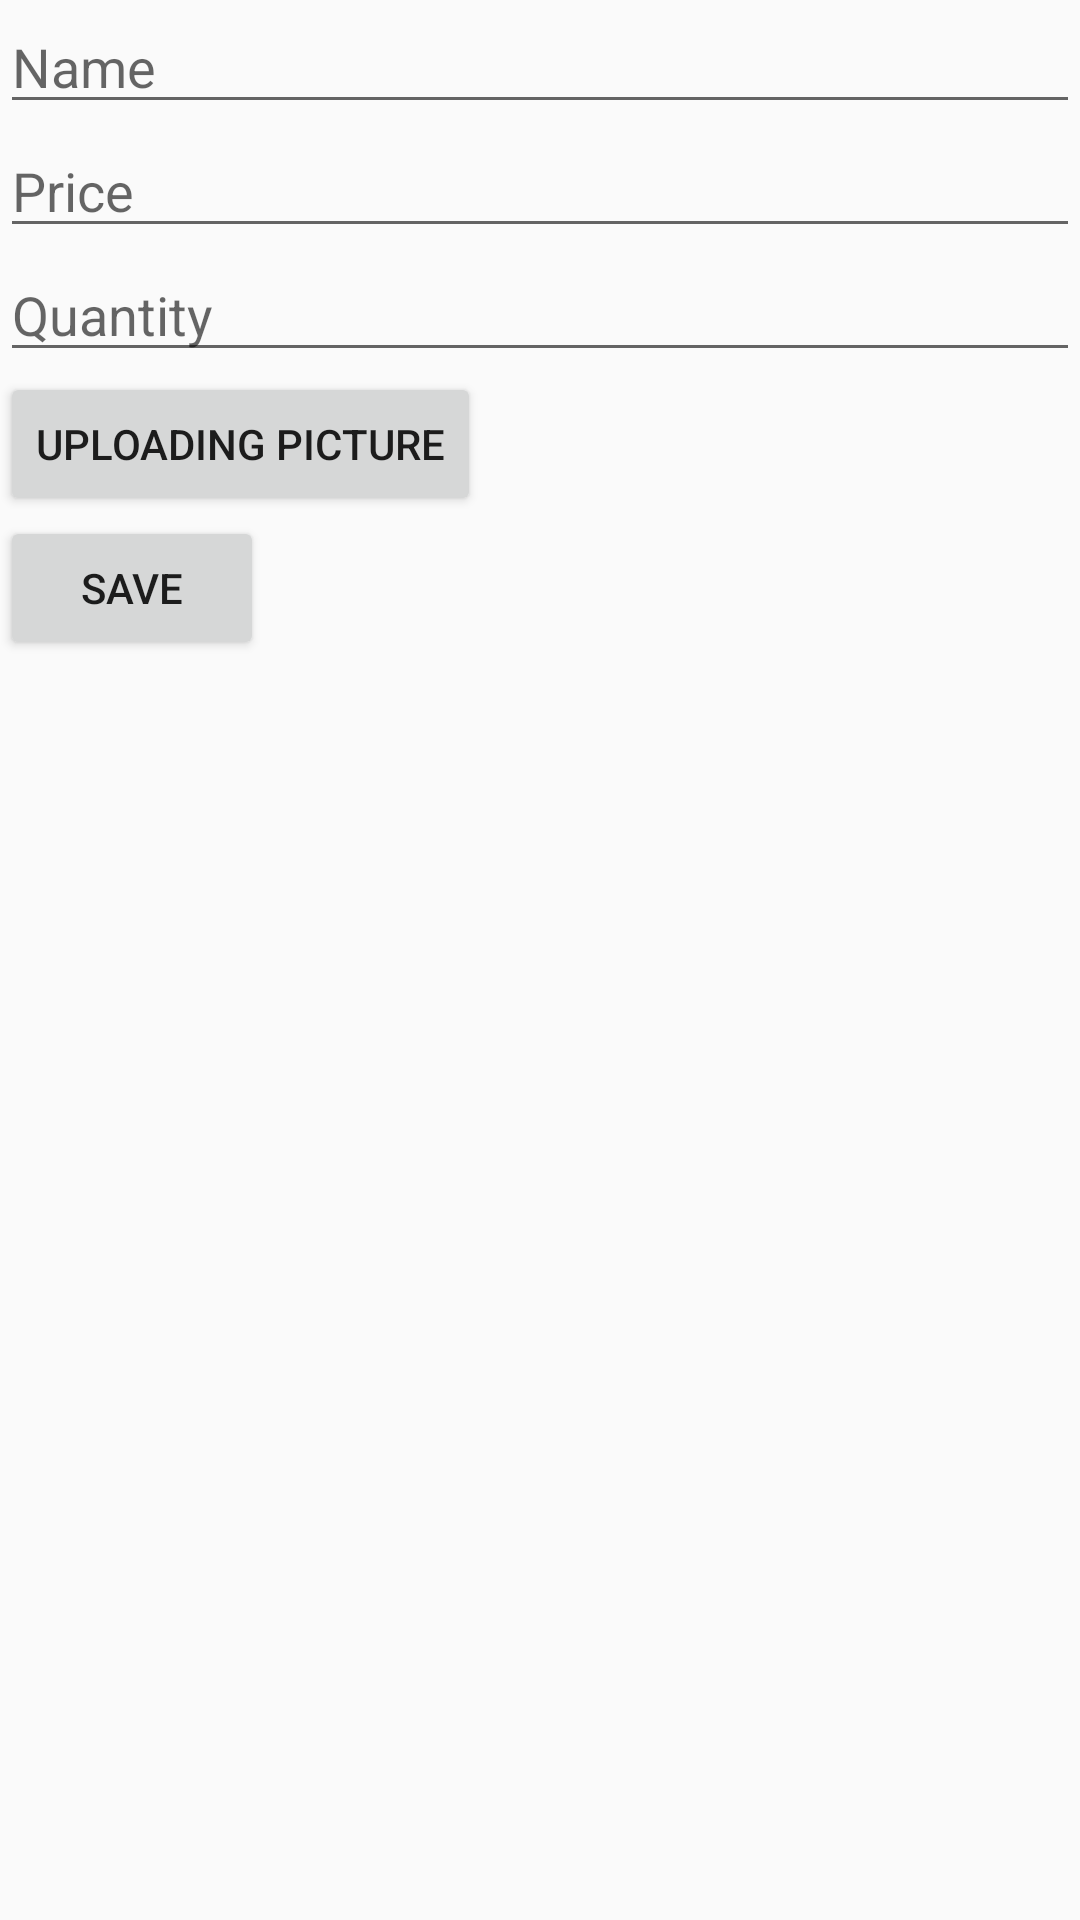

This screen was rendered from an Android layout file. Write that file and the resources it references.
<!-- AndroidManifest.xml: application theme AppTheme -->
<!-- res/layout/add_product.xml -->
<?xml version="1.0" encoding="utf-8"?>
<ScrollView xmlns:android="http://schemas.android.com/apk/res/android"
    android:layout_width="match_parent"
    android:layout_height="match_parent">

    <LinearLayout
        android:layout_width="match_parent"
        android:layout_height="match_parent"
        android:orientation="vertical">

        <EditText
            android:id="@+id/add_name"
            android:layout_width="match_parent"
            android:layout_height="wrap_content"
            android:hint="@string/product_name"
            android:inputType="textCapWords" />

        <EditText
            android:id="@+id/add_price"
            android:layout_width="match_parent"
            android:layout_height="wrap_content"
            android:hint="@string/product_price"
            android:inputType="number"/>

        <EditText
            android:id="@+id/add_quantity"
            android:layout_width="match_parent"
            android:layout_height="wrap_content"
            android:hint="@string/product_quantity"
            android:inputType="number"/>

        <Button
            android:id="@+id/upload_image"
            android:layout_width="wrap_content"
            android:layout_height="wrap_content"
            android:text="@string/product_picture" />

        <ImageView
            android:id="@+id/selected_image"
            android:layout_width="wrap_content"
            android:layout_height="wrap_content" />

        <Button
            android:id="@+id/add_button"
            android:layout_width="wrap_content"
            android:layout_height="wrap_content"
            android:text="@string/add_button" />
    </LinearLayout>
</ScrollView>
<!-- resources referenced by this layout -->
<resources>
  <string name="add_button">Save</string>
  <string name="product_name">Name</string>
  <string name="product_picture">Uploading Picture</string>
  <string name="product_price">Price</string>
  <string name="product_quantity">Quantity</string>
  <style name="AppTheme" parent="Theme.AppCompat.Light.DarkActionBar">
          
          <item name="colorPrimary">@color/colorPrimary</item>
          <item name="colorPrimaryDark">@color/colorPrimaryDark</item>
          <item name="colorAccent">@color/colorAccent</item>
      </style>
  <color name="colorPrimary">#3F51B5</color>
  <color name="colorPrimaryDark">#303F9F</color>
  <color name="colorAccent">#FF4081</color>
</resources>
